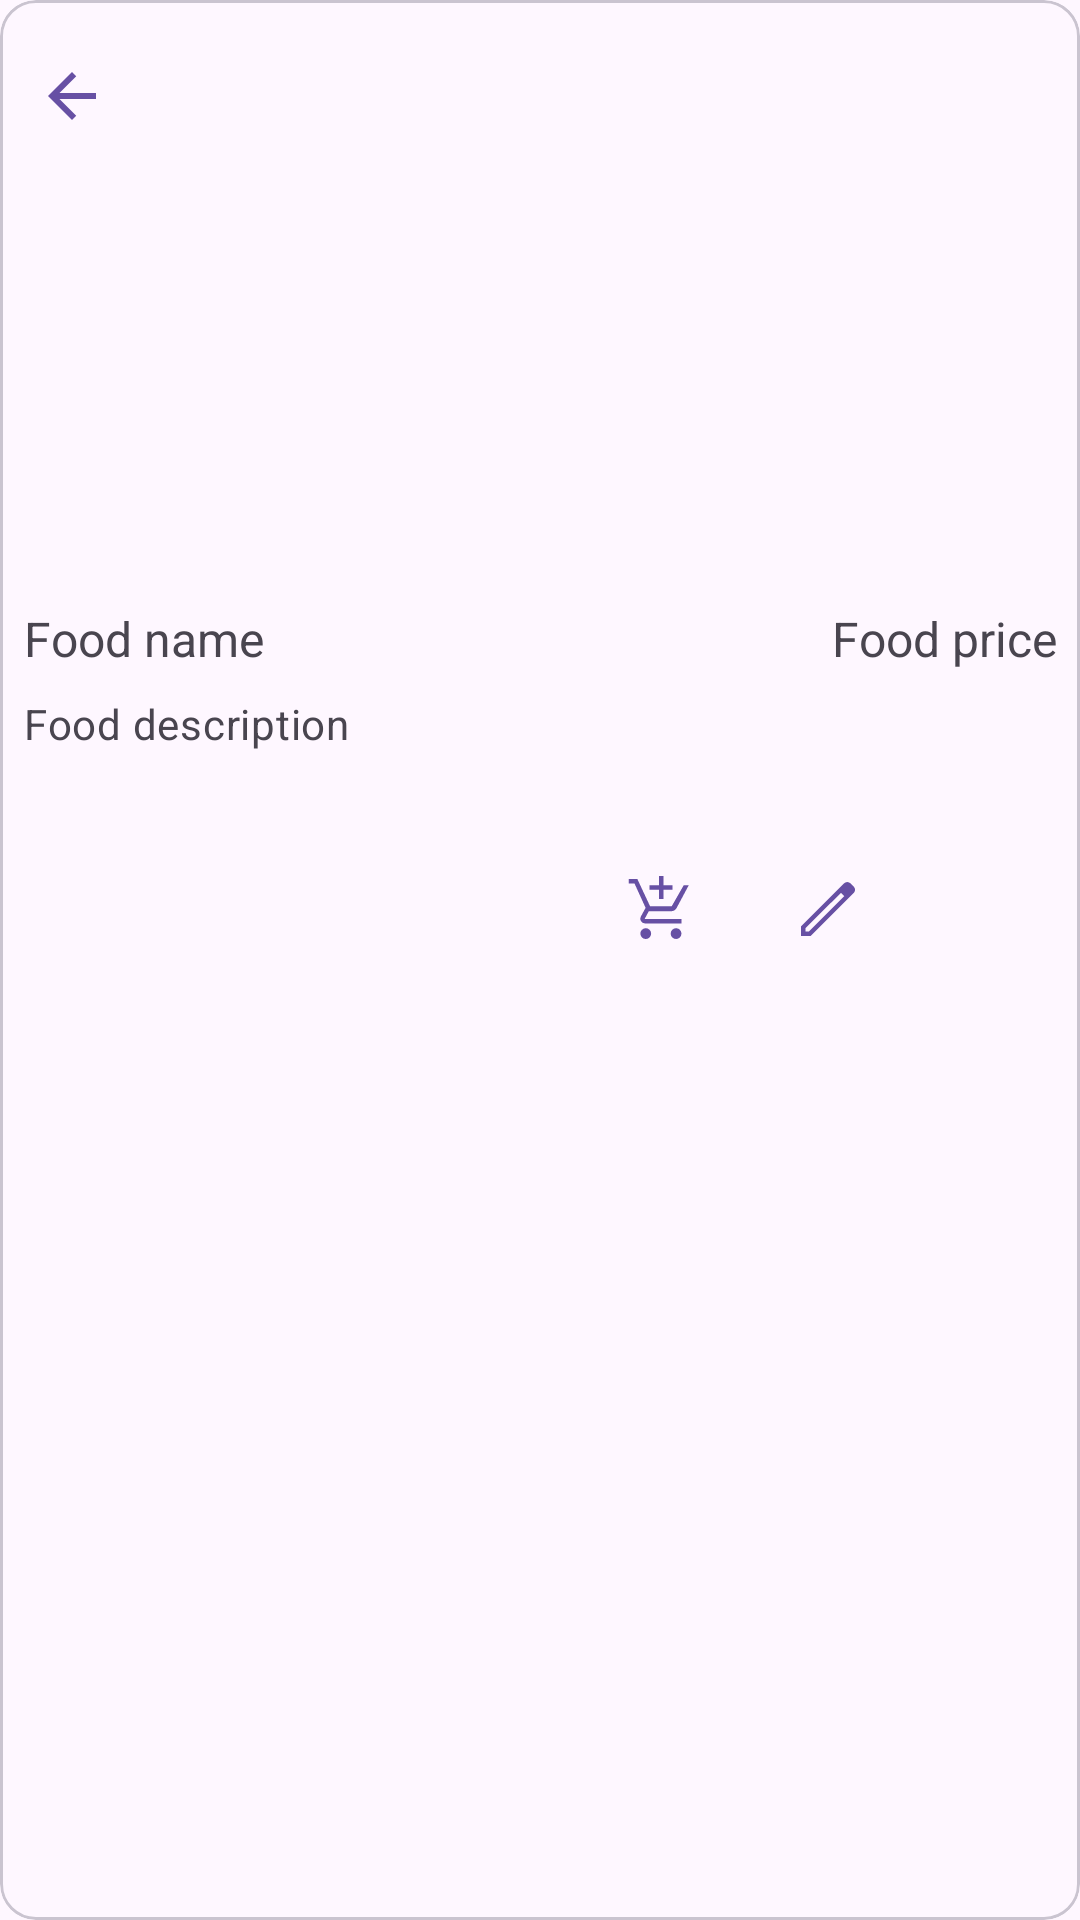

Reconstruct the res/layout file that produces this screen, plus the resources it refers to.
<!-- AndroidManifest.xml: application theme Theme.Assignment11_2 -->
<!-- res/layout/food_detail.xml -->
<?xml version="1.0" encoding="utf-8"?>
<com.google.android.material.card.MaterialCardView xmlns:android="http://schemas.android.com/apk/res/android"
    xmlns:tools="http://schemas.android.com/tools"
    xmlns:app="http://schemas.android.com/apk/res-auto"
    android:id="@+id/card"
    android:layout_width="match_parent"
    android:layout_height="wrap_content">

    <LinearLayout
        android:layout_width="match_parent"
        android:layout_height="wrap_content"
        android:orientation="vertical">

        <FrameLayout
            android:layout_width="match_parent"
            android:layout_height="wrap_content">

            <ImageView
                android:id="@+id/img_food"
                android:layout_width="match_parent"
                android:layout_height="194dp"
                android:scaleType="centerCrop"
                tools:ignore="ContentDescription" />

            <com.google.android.material.button.MaterialButton
                android:id="@+id/btn_back"
                style="?attr/borderlessButtonStyle"
                android:layout_width="55dp"
                android:layout_height="wrap_content"
                android:layout_gravity="start|top"
                android:layout_marginTop="8dp"
                app:icon="@drawable/ic_back"
                app:iconGravity="start"
                app:iconSize="24dp" />
        </FrameLayout>

        <LinearLayout
            android:layout_width="match_parent"
            android:layout_height="wrap_content"
            android:orientation="vertical"
            android:padding="8dp">

            <LinearLayout
                android:layout_width="match_parent"
                android:layout_height="wrap_content"
                android:layout_gravity="center"
                android:orientation="horizontal"

                >

                <TextView
                    android:id="@+id/tv_food_name"
                    android:layout_width="wrap_content"
                    android:layout_height="wrap_content"
                    android:layout_weight="1"
                    android:text="@string/food_name"
                    android:textSize="16sp" />

                <TextView
                    android:id="@+id/tv_food_price"
                    android:layout_width="wrap_content"
                    android:layout_height="wrap_content"
                    android:layout_weight="1"
                    android:gravity="end"
                    android:text="@string/food_price"
                    android:textSize="16sp" />

            </LinearLayout>


            <TextView
                android:id="@+id/tv_food_description"
                android:layout_width="match_parent"
                android:layout_height="wrap_content"
                android:layout_marginTop="8dp"
                android:ellipsize="end"
                android:lines="2"
                android:maxLines="2"
                android:text="@string/food_description"
                android:textAppearance="?attr/textAppearanceBodyMedium"
                android:textColor="?android:attr/textColorSecondary" />

        </LinearLayout>

        <LinearLayout
            android:layout_width="match_parent"
            android:layout_height="wrap_content"
            android:layout_gravity="center_horizontal"
            android:orientation="horizontal">

            
            
            
            
            
            
            <LinearLayout
                android:layout_width="0dp"
                android:layout_height="wrap_content"
                android:layout_weight="1"
                android:gravity="end"
                android:orientation="horizontal"
                android:paddingVertical="8dp">

                <ImageButton
                    android:id="@+id/img_add_to_cart"
                    android:layout_width="40dp"
                    android:layout_height="40dp"
                    android:layout_gravity="center_vertical"
                    android:layout_marginStart="8dp"
                    android:layout_marginEnd="8dp"
                    android:backgroundTint="@android:color/transparent"
                    android:src="@drawable/ic_add_shopping_cart"
                    tools:ignore="ContentDescription" />

                <ImageButton
                    android:id="@+id/img_update"
                    android:layout_width="40dp"
                    android:layout_height="40dp"
                    android:layout_gravity="center_vertical"
                    android:layout_marginStart="8dp"
                    android:layout_marginEnd="8dp"
                    android:backgroundTint="@android:color/transparent"
                    android:src="@drawable/ic_edit"
                    tools:ignore="ContentDescription" />

                <ImageButton
                    android:id="@+id/img_delete"
                    android:layout_width="40dp"
                    android:layout_height="40dp"
                    android:layout_gravity="center_vertical"
                    android:layout_marginStart="8dp"
                    android:layout_marginEnd="8dp"
                    android:backgroundTint="@android:color/transparent"
                    android:src="@drawable/ic_delete"
                    tools:ignore="ContentDescription" />
            </LinearLayout>
        </LinearLayout>

    </LinearLayout>
</com.google.android.material.card.MaterialCardView>
<!-- resources referenced by this layout -->
<resources>
  <!-- drawable ic_add_shopping_cart (drawable) -->
  <vector xmlns:android="http://schemas.android.com/apk/res/android"
      android:width="24dp"
      android:height="24dp"
      android:viewportWidth="960"
      android:viewportHeight="960"
      android:tint="?attr/colorPrimary">
    <path
        android:fillColor="@android:color/white"
        android:pathData="M465,347L465,224L341,224L341,164L465,164L465,41L525,41L525,164L648,164L648,224L525,224L525,347L465,347ZM289.79,880Q260,880 239,858.79Q218,837.58 218,807.79Q218,778 239.21,757Q260.42,736 290.21,736Q320,736 341,757.21Q362,778.42 362,808.21Q362,838 340.79,859Q319.58,880 289.79,880ZM693.79,880Q664,880 643,858.79Q622,837.58 622,807.79Q622,778 643.21,757Q664.42,736 694.21,736Q724,736 745,757.21Q766,778.42 766,808.21Q766,838 744.79,859Q723.58,880 693.79,880ZM62,140L62,80L178,80L348,444L635.71,444Q635.71,444 635.71,444Q635.71,444 635.71,444L796,164L863,164L701,467Q690,486 672.44,497.5Q654.88,509 634,509L331,509L275,613Q275,613 275,613Q275,613 275,613L766,613L766,673L284,673Q246.34,673 226.67,643Q207,613 224,582L288,464L140,140L62,140Z"/>
  </vector>
  <!-- drawable ic_back (drawable) -->
  <vector xmlns:android="http://schemas.android.com/apk/res/android"
      android:width="24dp"
      android:height="24dp"
      android:viewportWidth="24.0"
      android:viewportHeight="24.0">
  
      <path
          android:fillColor="#000000"
          android:pathData="M20,11H7.83l5.59,-5.59L12,4l-8,8 8,8 1.41,-1.41L7.83,13H20v-2z" />
  
  </vector>
  <!-- drawable ic_edit (drawable) -->
  <vector xmlns:android="http://schemas.android.com/apk/res/android"
      android:width="24dp"
      android:height="24dp"
      android:viewportWidth="960"
      android:viewportHeight="960"
      android:tint="?attr/colorPrimary">
    <path
        android:fillColor="@android:color/white"
        android:pathData="M180,780L224,780L696,309L652,265L180,736L180,780ZM120,840L120,712L695,138Q703,130 714,125.5Q725,121 737,121Q748,121 759,125.5Q770,130 779,138L823,182Q832,191 836,202Q840,213 840,224Q840,235 835.5,246.5Q831,258 823,266L248,840L120,840ZM779,223L779,223L738,182L738,182L779,223ZM674,287L652,265L652,265L696,309L696,309L674,287Z"/>
  </vector>
  <string name="back">Back</string>
  <string name="food_description">Food description</string>
  <string name="food_name">Food name</string>
  <string name="food_price">Food price</string>
  <style name="Theme.Assignment11_2" parent="Base.Theme.Assignment11_2" />
  <style name="Base.Theme.Assignment11_2" parent="Theme.Material3.DayNight.NoActionBar">
          
          
      </style>
</resources>
